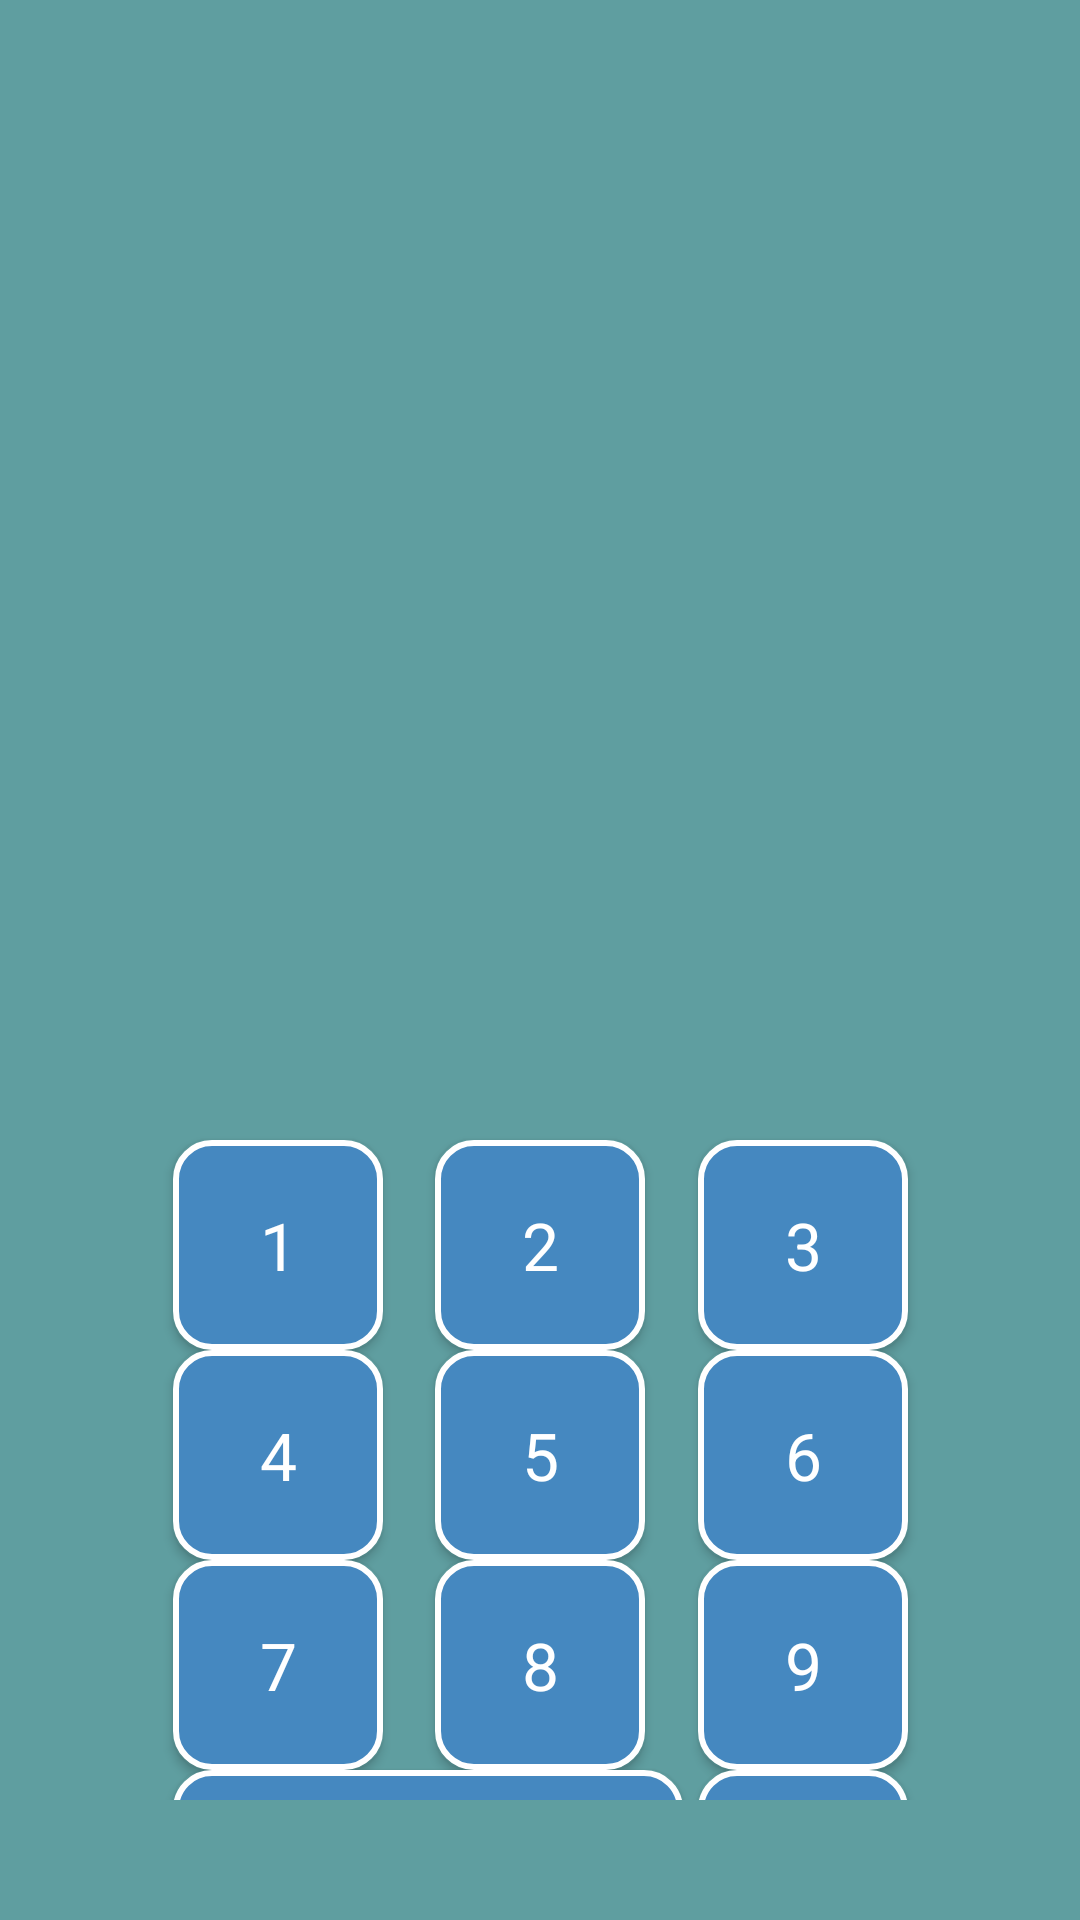

Android layout source for this screen:
<!-- AndroidManifest.xml: application theme Theme.BigBrainAcademy -->
<!-- res/layout/activity_flash_memory_screen.xml -->
<?xml version="1.0" encoding="utf-8"?>
<androidx.constraintlayout.widget.ConstraintLayout xmlns:android="http://schemas.android.com/apk/res/android"
    xmlns:app="http://schemas.android.com/apk/res-auto"
    xmlns:tools="http://schemas.android.com/tools"
    android:id="@+id/flash_memory_layout"
    android:layout_width="match_parent"
    android:layout_height="match_parent"
    android:background="@color/CadetBlue"
    android:padding="40dp">

    <TextView
        android:id="@+id/input_box_flash_memory"
        android:layout_width="wrap_content"
        android:layout_height="wrap_content"
        android:layout_marginTop="240dp"
        android:background="@drawable/rounded_corner_textview"
        android:gravity="center"
        android:minWidth="250dp"
        android:minHeight="70dp"
        android:padding="4dp"
        android:textColor="@color/white"
        android:textSize="40sp"
        app:layout_constraintEnd_toEndOf="parent"
        app:layout_constraintHorizontal_bias="0.498"
        app:layout_constraintStart_toStartOf="parent"
        app:layout_constraintTop_toTopOf="parent" />

    <Button
        android:id="@+id/flash_pad_1"
        android:layout_width="70dp"
        android:layout_height="70dp"
        android:layout_marginTop="30dp"
        android:background="@drawable/written_math_button"
        android:text="1"
        android:textAppearance="@style/TextAppearance.AppCompat.Large"
        android:textColor="#ffffff"
        app:layout_constraintEnd_toStartOf="@+id/flash_pad_2"
        app:layout_constraintHorizontal_bias="0.5"
        app:layout_constraintHorizontal_chainStyle="spread"
        app:layout_constraintHorizontal_weight="1"
        app:layout_constraintStart_toStartOf="parent"
        app:layout_constraintTop_toBottomOf="@+id/input_box_flash_memory" />

    <Button
        android:id="@+id/flash_pad_2"
        android:layout_width="70dp"
        android:layout_height="70dp"
        android:background="@drawable/written_math_button"
        android:text="2"
        android:textAppearance="@style/TextAppearance.AppCompat.Large"
        android:textColor="#ffffff"
        app:layout_constraintBottom_toBottomOf="@+id/flash_pad_1"
        app:layout_constraintEnd_toStartOf="@+id/flash_pad_3"
        app:layout_constraintHorizontal_bias="0.5"
        app:layout_constraintHorizontal_chainStyle="spread"
        app:layout_constraintHorizontal_weight="1"
        app:layout_constraintStart_toEndOf="@+id/flash_pad_1"
        app:layout_constraintTop_toTopOf="@+id/flash_pad_1" />

    <Button
        android:id="@+id/flash_pad_3"
        android:layout_width="70dp"
        android:layout_height="70dp"
        android:background="@drawable/written_math_button"
        android:text="3"
        android:textAppearance="@style/TextAppearance.AppCompat.Large"
        android:textColor="#ffffff"
        app:layout_constraintBottom_toBottomOf="@+id/flash_pad_1"
        app:layout_constraintEnd_toEndOf="parent"
        app:layout_constraintHorizontal_bias="0.5"
        app:layout_constraintHorizontal_chainStyle="spread"
        app:layout_constraintHorizontal_weight="1"
        app:layout_constraintStart_toEndOf="@+id/flash_pad_2"
        app:layout_constraintTop_toTopOf="@+id/flash_pad_1" />

    <Button
        android:id="@+id/flash_pad_4"
        android:layout_width="70dp"
        android:layout_height="70dp"
        android:background="@drawable/written_math_button"
        android:text="4"
        android:textAppearance="@style/TextAppearance.AppCompat.Large"
        android:textColor="#ffffff"
        app:layout_constraintEnd_toStartOf="@+id/flash_pad_5"
        app:layout_constraintHorizontal_bias="0.5"
        app:layout_constraintHorizontal_chainStyle="spread"
        app:layout_constraintHorizontal_weight="1"
        app:layout_constraintStart_toStartOf="parent"
        app:layout_constraintTop_toBottomOf="@+id/flash_pad_1" />

    <Button
        android:id="@+id/flash_pad_5"
        android:layout_width="70dp"
        android:layout_height="70dp"
        android:background="@drawable/written_math_button"
        android:text="5"
        android:textAppearance="@style/TextAppearance.AppCompat.Large"
        android:textColor="#ffffff"
        app:layout_constraintBottom_toBottomOf="@+id/flash_pad_4"
        app:layout_constraintEnd_toStartOf="@+id/flash_pad_6"
        app:layout_constraintHorizontal_bias="0.5"
        app:layout_constraintHorizontal_chainStyle="spread"
        app:layout_constraintHorizontal_weight="1"
        app:layout_constraintStart_toEndOf="@+id/flash_pad_1"
        app:layout_constraintTop_toTopOf="@+id/flash_pad_4" />

    <Button
        android:id="@+id/flash_pad_6"
        android:layout_width="70dp"
        android:layout_height="70dp"
        android:background="@drawable/written_math_button"
        android:text="6"
        android:textAppearance="@style/TextAppearance.AppCompat.Large"
        android:textColor="#ffffff"
        app:layout_constraintBottom_toBottomOf="@+id/flash_pad_4"
        app:layout_constraintEnd_toEndOf="parent"
        app:layout_constraintHorizontal_bias="0.5"
        app:layout_constraintHorizontal_chainStyle="spread"
        app:layout_constraintHorizontal_weight="1"
        app:layout_constraintStart_toEndOf="@+id/flash_pad_5"
        app:layout_constraintTop_toTopOf="@+id/flash_pad_4" />

    <Button
        android:id="@+id/flash_pad_7"
        android:layout_width="70dp"
        android:layout_height="70dp"
        android:background="@drawable/written_math_button"
        android:text="7"
        android:textAppearance="@style/TextAppearance.AppCompat.Large"
        android:textColor="#ffffff"
        app:layout_constraintEnd_toStartOf="@+id/flash_pad_8"
        app:layout_constraintHorizontal_bias="0.5"
        app:layout_constraintHorizontal_chainStyle="spread"
        app:layout_constraintHorizontal_weight="1"
        app:layout_constraintStart_toStartOf="parent"
        app:layout_constraintTop_toBottomOf="@+id/flash_pad_4" />

    <Button
        android:id="@+id/flash_pad_8"
        android:layout_width="70dp"
        android:layout_height="70dp"
        android:background="@drawable/written_math_button"
        android:text="8"
        android:textAppearance="@style/TextAppearance.AppCompat.Large"
        android:textColor="#ffffff"
        app:layout_constraintBottom_toBottomOf="@+id/flash_pad_7"
        app:layout_constraintEnd_toStartOf="@+id/flash_pad_9"
        app:layout_constraintHorizontal_bias="0.5"
        app:layout_constraintHorizontal_chainStyle="spread"
        app:layout_constraintHorizontal_weight="1"
        app:layout_constraintStart_toEndOf="@+id/flash_pad_4"
        app:layout_constraintTop_toTopOf="@+id/flash_pad_7" />

    <Button
        android:id="@+id/flash_pad_9"
        android:layout_width="70dp"
        android:layout_height="70dp"
        android:background="@drawable/written_math_button"
        android:text="9"
        android:textAppearance="@style/TextAppearance.AppCompat.Large"
        android:textColor="#ffffff"
        app:layout_constraintBottom_toBottomOf="@+id/flash_pad_7"
        app:layout_constraintEnd_toEndOf="parent"
        app:layout_constraintHorizontal_bias="0.5"
        app:layout_constraintHorizontal_chainStyle="spread"
        app:layout_constraintHorizontal_weight="1"
        app:layout_constraintStart_toEndOf="@+id/flash_pad_8"
        app:layout_constraintTop_toTopOf="@+id/flash_pad_7" />


    <Button
        android:id="@+id/flash_pad_0"
        android:layout_width="170dp"
        android:layout_height="70dp"
        android:background="@drawable/written_math_button"
        android:text="0"
        android:textAppearance="@style/TextAppearance.AppCompat.Large"
        android:textColor="#ffffff"
        app:layout_constraintEnd_toEndOf="@+id/flash_pad_7"
        app:layout_constraintHorizontal_bias="0.0"
        app:layout_constraintStart_toStartOf="@+id/flash_pad_7"
        app:layout_constraintTop_toBottomOf="@+id/flash_pad_7" />

    <Button
        android:id="@+id/flash_pad_special"
        android:layout_width="70dp"
        android:layout_height="70dp"
        android:background="@drawable/written_math_button"
        android:text=""
        android:textAppearance="@style/TextAppearance.AppCompat.Large"
        android:textColor="#ffffff"
        app:layout_constraintEnd_toEndOf="@+id/flash_pad_9"
        app:layout_constraintHorizontal_bias="1.0"
        app:layout_constraintStart_toEndOf="@+id/flash_pad_0"
        app:layout_constraintTop_toBottomOf="@+id/flash_pad_9"
        tools:ignore="SpeakableTextPresentCheck" />

    <TextView
        android:id="@+id/timer_box_flash_memory"
        android:layout_width="wrap_content"
        android:layout_height="wrap_content"
        android:layout_marginStart="32dp"
        android:layout_marginTop="50dp"
        android:layout_marginEnd="32dp"
        android:text=""
        android:textAppearance="?android:attr/textAppearanceLarge"
        android:textColor="@color/white"
        android:textSize="40sp"
        app:layout_constraintEnd_toEndOf="parent"
        app:layout_constraintStart_toStartOf="parent"
        app:layout_constraintTop_toTopOf="parent" />

</androidx.constraintlayout.widget.ConstraintLayout>
<!-- resources referenced by this layout -->
<resources>
  <color name="CadetBlue">#5F9EA0</color>
  <color name="white">#FFFFFF</color>
  <!-- drawable written_math_button (drawable) -->
  <?xml version="1.0" encoding="utf-8"?>
  <shape xmlns:android="http://schemas.android.com/apk/res/android"
      android:shape="rectangle">
      <solid android:color="#4588C0" />
      <stroke
          android:width="2dp"
          android:color="#ffffff" />
      <corners android:radius="12dp"
      />
  
  </shape>
  <style name="Theme.BigBrainAcademy" parent="Theme.AppCompat.Light.NoActionBar">
          
          <item name="colorPrimary">@color/purple_500</item>
          <item name="colorPrimaryDark">@color/purple_700</item>
          <item name="colorAccent">@color/teal_200</item>
          
          
          <item name="android:windowFullscreen">false</item>
      </style>
  <color name="purple_500">#FF6200EE</color>
  <color name="purple_700">#FF3700B3</color>
  <color name="teal_200">#FF03DAC5</color>
</resources>
